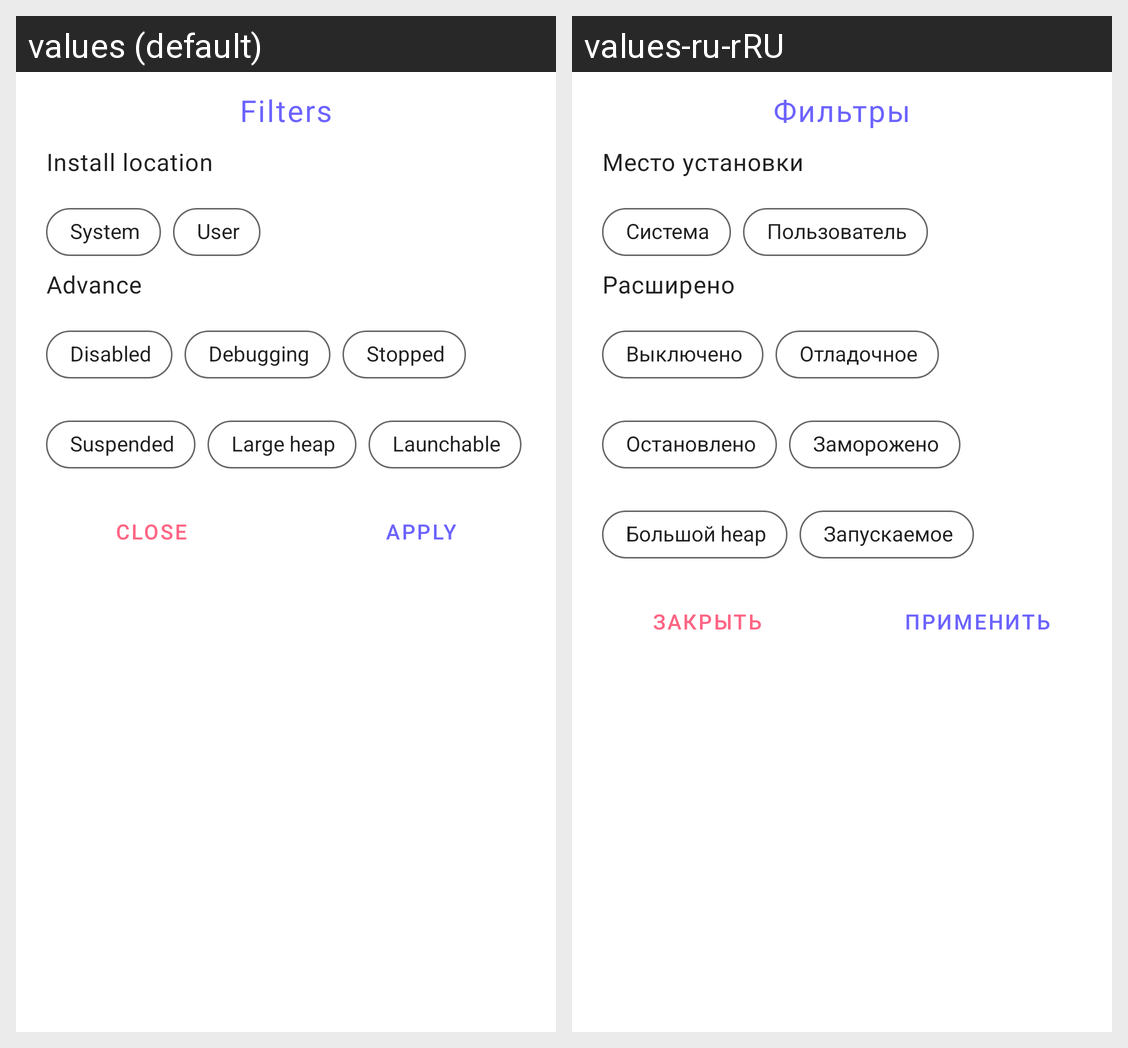

The Android screen above is rendered under two locales of the same app. Produce the string resources it draws, with the default and per-locale values.
Android screen res/layout/sheet_filter.xml rendered under 2 locales, left to right: values (default), values-ru-rRU. Device: Nexus 5 (rendered at 1080×1920; each locale shown at half size, 540×960, under a caption strip naming it); theme AppTheme.
Strings drawn on this screen, with the default value and each locale's value (text and hints the layout hard-codes, and strings that could not be matched under every locale, appear in the picture but are not listed):

action_filter
  values: Filters
  values-ru-rRU: Фильтры

filter_category_location
  values: Install location
  values-ru-rRU: Место установки

filter_system
  values: System
  values-ru-rRU: Система

filter_user
  values: User
  values-ru-rRU: Пользователь

filter_category_advance
  values: Advance
  values-ru-rRU: Расширено

filter_disabled
  values: Disabled
  values-ru-rRU: Выключено

filter_debugging
  values: Debugging
  values-ru-rRU: Отладочное

filter_stopped
  values: Stopped
  values-ru-rRU: Остановлено

filter_suspended
  values: Suspended
  values-ru-rRU: Заморожено

filter_large_heap
  values: Large heap
  values-ru-rRU: Большой heap

filter_launchable
  values: Launchable
  values-ru-rRU: Запускаемое

action_apply
  values: Apply
  values-ru-rRU: Применить

action_close
  values: Close
  values-ru-rRU: Закрыть
